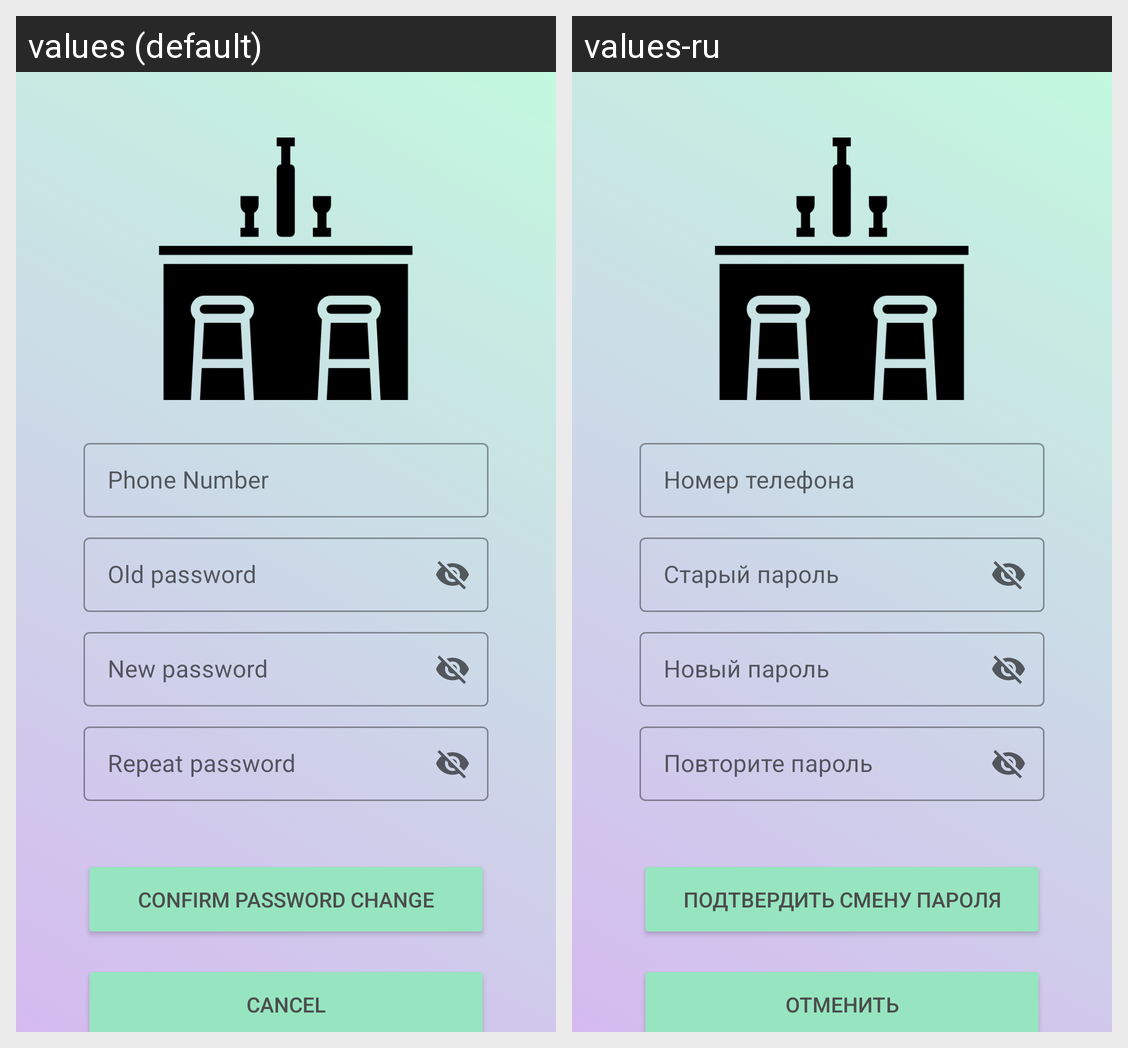

This grid shows one Android layout under two languages. Give, for every string resource on the screen, its name, the default text and each shown locale's text.
Android screen res/layout/activity_change_password.xml rendered under 2 locales, left to right: values (default), values-ru. Device: Nexus 5 (rendered at 1080×1920; each locale shown at half size, 540×960, under a caption strip naming it); theme Theme.BarBooking.
Strings drawn on this screen, with the default value and each locale's value (text and hints the layout hard-codes, and strings that could not be matched under every locale, appear in the picture but are not listed):

login_string
  values: Phone Number
  values-ru: Номер телефона

old_password
  values: Old password
  values-ru: Старый пароль

new_password
  values: New password
  values-ru: Новый пароль

repeat_password
  values: Repeat password
  values-ru: Повторите пароль

confirm_password
  values: Confirm password change
  values-ru: Подтвердить смену пароля

cancel
  values: Cancel
  values-ru: Отменить
